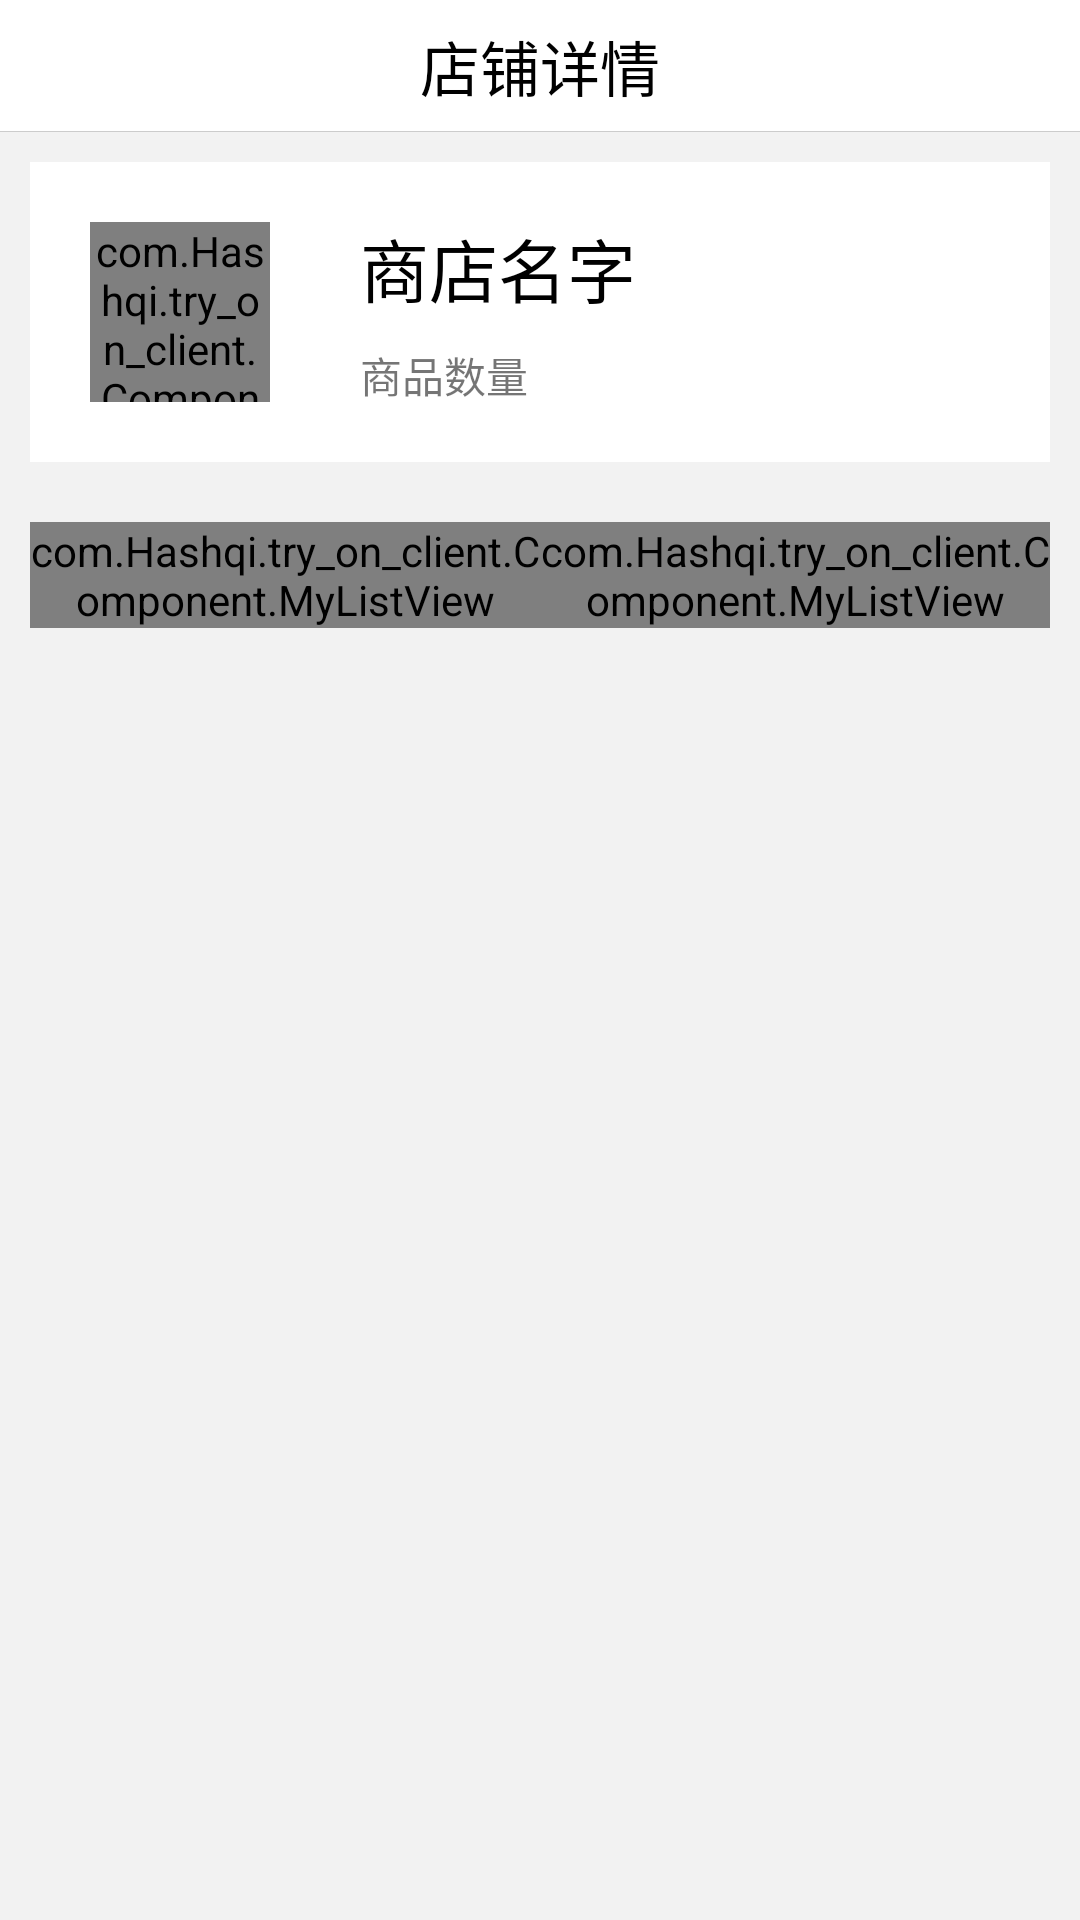

Android layout source for this screen:
<!-- AndroidManifest.xml: application theme AppTheme -->
<!-- res/layout/activity_shop_detail_page.xml -->
<?xml version="1.0" encoding="utf-8"?>
<LinearLayout xmlns:android="http://schemas.android.com/apk/res/android"
    xmlns:roundiv="http://schemas.android.com/apk/res-auto"
    android:layout_width="match_parent"
    android:layout_height="match_parent"
    android:background="@color/bgcolor"
    android:orientation="vertical">

    <RelativeLayout
        android:layout_width="match_parent"
        android:layout_height="44dp"
        android:background="@color/white">

        <ImageView
            android:id="@+id/iv_back_"
            android:layout_width="wrap_content"
            android:layout_height="wrap_content"
            android:layout_centerVertical="true"
            android:layout_marginLeft="5dp"
            android:padding="10dp"
            android:src="@drawable/goods_back" />
        <TextView
            android:layout_width="wrap_content"
            android:layout_height="wrap_content"
            android:layout_centerInParent="true"
            android:text="@string/shopDetail"
            android:textSize="20dp"
            android:textColor="@color/black"/>
        <View
            android:layout_width="match_parent"
            android:layout_height="1px"
            android:layout_alignParentBottom="true"
            android:background="#ccc" />
    </RelativeLayout>

    <LinearLayout
        android:layout_width="match_parent"
        android:layout_height="100dp"
        android:background="@color/white"
        android:layout_margin="10dp">
        <com.Hashqi.try_on_client.Component.SquareImageView
            android:id="@+id/shopava"
            android:layout_width="60dp"
            android:layout_height="wrap_content"
            android:src="@drawable/default_ava"
            android:layout_margin="20dp"/>
        <LinearLayout
            android:layout_width="match_parent"
            android:layout_height="match_parent"
            android:layout_margin="10dp"
            android:orientation="vertical"
            >

            <TextView
                android:id="@+id/shopName"
                android:layout_width="wrap_content"
                android:layout_height="wrap_content"
                android:layout_weight="2"
                android:gravity="center_vertical"
                android:text="@string/good_name"
                android:textColor="@color/black"
                android:textSize="23dp" />
            <TextView
                android:id="@+id/shopNum"
                android:layout_width="wrap_content"
                android:layout_height="wrap_content"
                android:layout_weight="1"
                android:text="@string/goodsNum"
                />
        </LinearLayout>

    </LinearLayout>

    <LinearLayout
        android:layout_width="match_parent"
        android:layout_height="wrap_content"
        android:layout_weight="1"
        android:layout_margin="10dp">

        
        <com.Hashqi.try_on_client.Component.MyListView
            android:id="@+id/shop_goods_left_list"
            android:layout_width="0dp"
            android:layout_height="wrap_content"
            android:layout_weight="1"
            android:listSelector="@color/bgcolor">

        </com.Hashqi.try_on_client.Component.MyListView>
        
        <com.Hashqi.try_on_client.Component.MyListView
            android:id="@+id/shop_goods_right_list"
            android:layout_width="0dp"
            android:layout_height="wrap_content"
            android:layout_weight="1"
            android:listSelector="@color/bgcolor">

        </com.Hashqi.try_on_client.Component.MyListView>
    </LinearLayout>
</LinearLayout>
<!-- resources referenced by this layout -->
<resources>
  <color name="bgcolor">#f2f2f2</color>
  <color name="black">#000000</color>
  <color name="white">#ffffff</color>
  <string name="good_name">商店名字</string>
  <string name="goodsNum">商品数量</string>
  <string name="shopDetail">店铺详情</string>
  <style name="AppTheme" parent="Theme.AppCompat.Light.DarkActionBar">
          
          <item name="colorPrimary">@color/colorPrimary</item>
          <item name="colorPrimaryDark">@color/colorPrimaryDark</item>
          <item name="colorAccent">@color/colorAccent</item>
          <item name="windowActionBar">false</item>
          <item name="windowNoTitle">true</item>
      </style>
  <color name="colorPrimary">#1296db</color>
  <color name="colorPrimaryDark">#595f80</color>
  <color name="colorAccent">#D81B60</color>
</resources>
